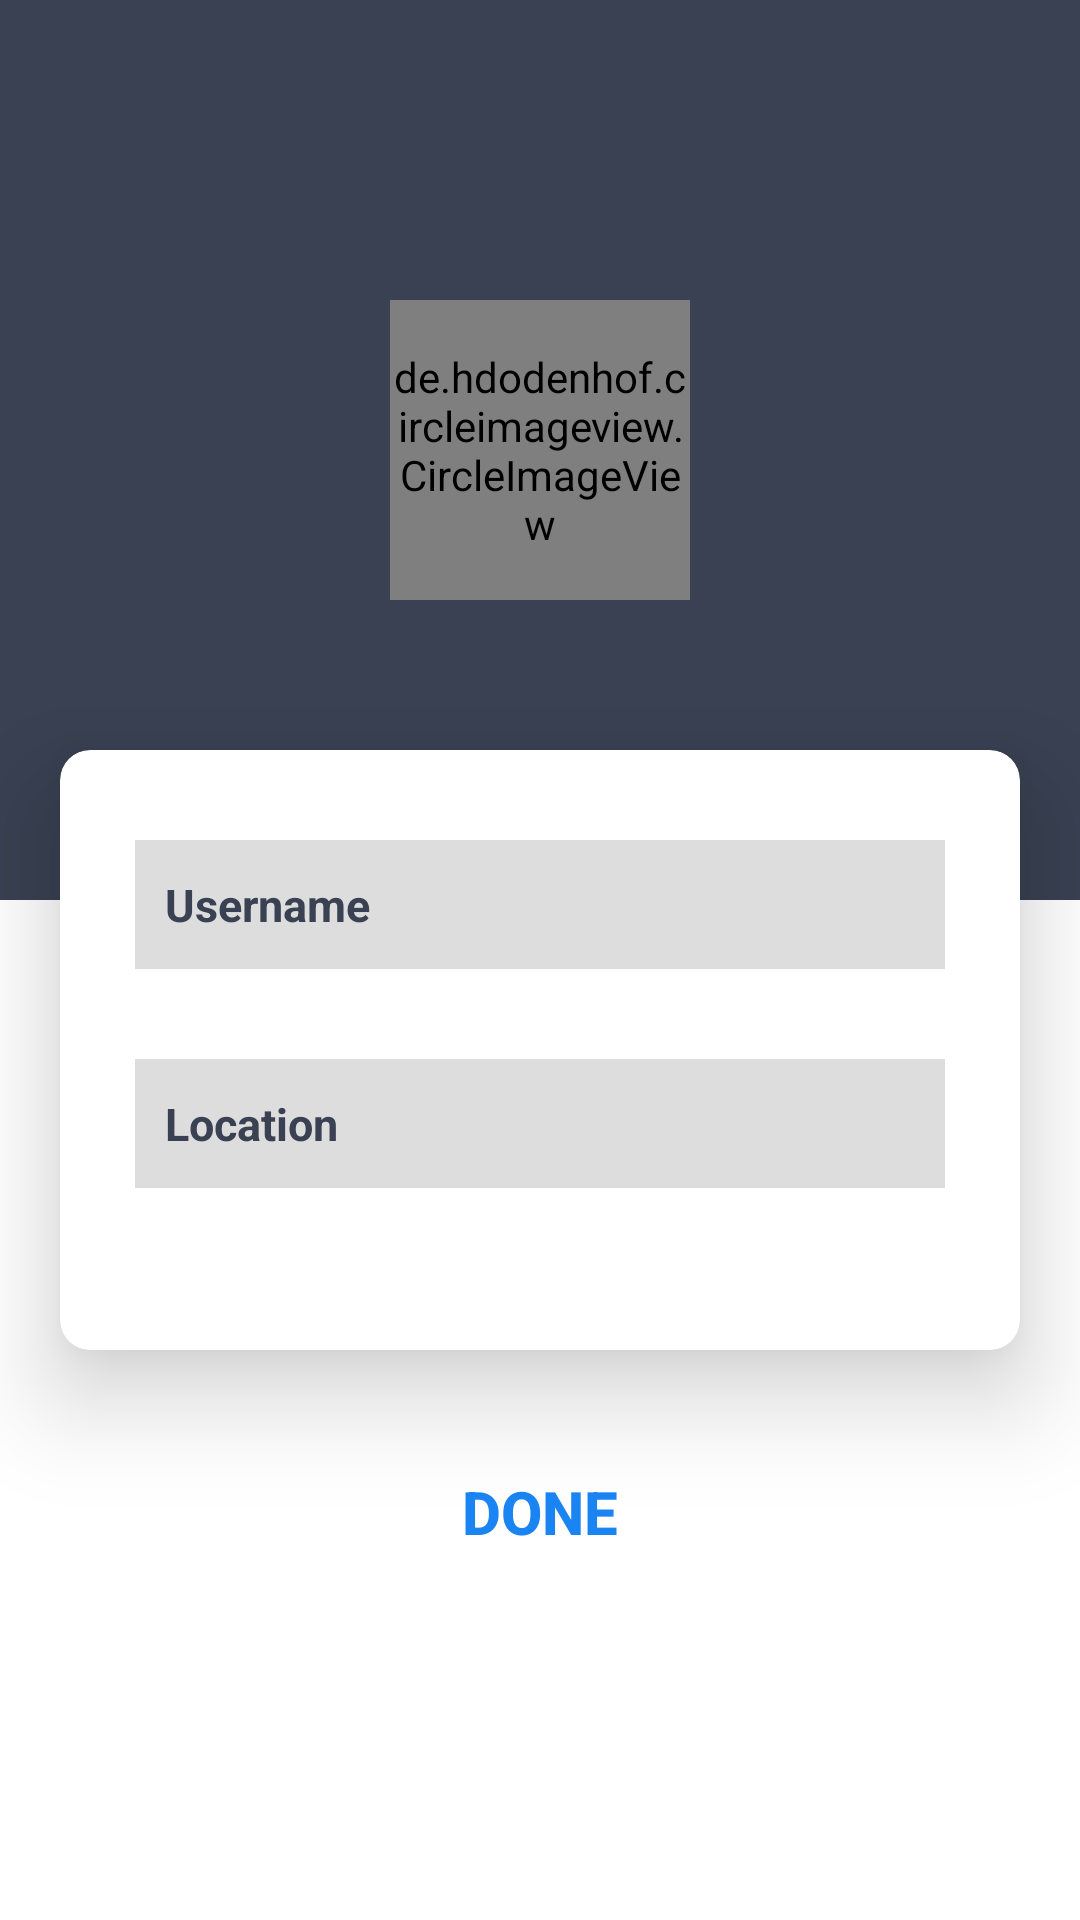

Android layout source for this screen:
<!-- AndroidManifest.xml: application theme Theme.Mlimivisual -->
<!-- res/layout/fragment_get_user_data.xml -->
<?xml version="1.0" encoding="utf-8"?>
<RelativeLayout xmlns:android="http://schemas.android.com/apk/res/android"
    xmlns:app="http://schemas.android.com/apk/res-auto"
    xmlns:tools="http://schemas.android.com/tools"
    android:layout_width="match_parent"
    android:layout_height="match_parent"
    tools:context=".fragments.GetUserData">

    <androidx.coordinatorlayout.widget.CoordinatorLayout
        android:layout_width="match_parent"
        android:layout_height="300dp"
        android:background="@color/colorPrimary">

        <de.hdodenhof.circleimageview.CircleImageView
            android:id="@+id/imgUser"
            android:layout_width="100dp"
            android:layout_height="100dp"
            android:layout_gravity="center"
            android:src="@drawable/ic_launcher_background"
            app:civ_border_color="@color/colorAccent"
            app:civ_border_width="2dp" />

        <ImageView
            android:id="@+id/imgPickImage"
            android:layout_width="40dp"
            android:layout_height="40dp"
            android:layout_marginTop="150dp"
            android:src="@drawable/ic_camera"
            app:layout_anchor="@id/imgUser"
            app:layout_anchorGravity="end|center"
            app:tint="@color/colorAccent" />


    </androidx.coordinatorlayout.widget.CoordinatorLayout>

    <androidx.cardview.widget.CardView
        android:id="@+id/card"
        android:layout_width="match_parent"
        android:layout_height="200dp"
        android:layout_marginHorizontal="20dp"
        android:layout_marginTop="250dp"
        app:cardCornerRadius="10dp"
        app:cardElevation="20dp">

        <LinearLayout
            android:layout_width="match_parent"
            android:layout_height="match_parent"
            android:layout_marginHorizontal="25dp"
            android:orientation="vertical">

            <EditText
                android:id="@+id/edtUserName"
                android:layout_width="match_parent"
                android:layout_height="43dp"
                android:layout_marginTop="30dp"
                android:background="@color/edittextColor"
                android:hint="Username"
                android:inputType="text|textCapSentences"
                android:padding="10dp"
                android:textColor="@color/colorPrimary"
                android:textColorHint="@color/colorPrimary"
                android:textSize="15dp"
                android:textStyle="bold" />

            <EditText
                android:id="@+id/edtUserStatus"
                android:layout_width="match_parent"
                android:layout_height="43dp"
                android:layout_marginTop="30dp"
                android:background="@color/edittextColor"
                android:inputType="text|textCapSentences"
                android:padding="10dp"
                android:text="Location"
                android:textColor="@color/colorPrimary"
                android:textSize="15dp"
                android:textStyle="bold" />
        </LinearLayout>
    </androidx.cardview.widget.CardView>

    <Button
        android:id="@+id/btnDataDone"
        android:layout_width="match_parent"
        android:layout_height="wrap_content"
        android:layout_below="@+id/card"
        android:layout_marginHorizontal="20dp"
        android:layout_marginTop="30dp"
        android:background="@drawable/button_background"
        android:backgroundTint="@color/colorPrimary"
        android:text="Done"
        android:textColor="@color/colorAccent"
        android:textSize="20dp"
        android:textStyle="bold" />


</RelativeLayout>
<!-- resources referenced by this layout -->
<resources>
  <color name="colorAccent">#1A84F3</color>
  <color name="colorPrimary">#394152</color>
  <color name="edittextColor">#DDDDDD</color>
  <style name="Theme.Mlimivisual" parent="Theme.MaterialComponents.DayNight.NoActionBar">
          
          <item name="colorPrimary">@color/black</item>
          <item name="colorPrimaryVariant">@color/black</item>
          <item name="colorOnPrimary">@color/white</item>
          
          <item name="colorSecondary">@color/teal_200</item>
          <item name="colorSecondaryVariant">@color/teal_700</item>
          <item name="colorOnSecondary">@color/black</item>
          
          <item name="android:statusBarColor" tools:targetApi="21">?attr/colorOnSecondary</item>
          
  
      </style>
  <color name="black">#FF000000</color>
  <color name="white">#fff</color>
  <color name="teal_200">#FF03DAC5</color>
  <color name="teal_700">#FF018786</color>
</resources>
